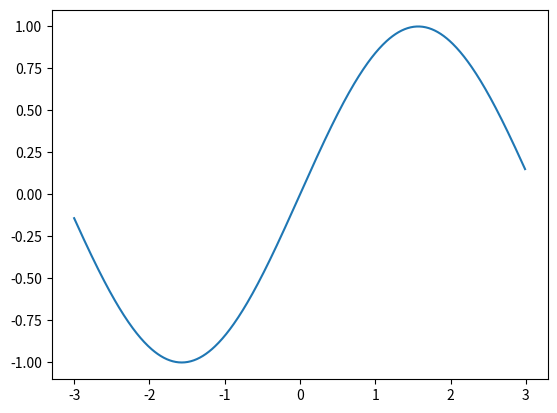
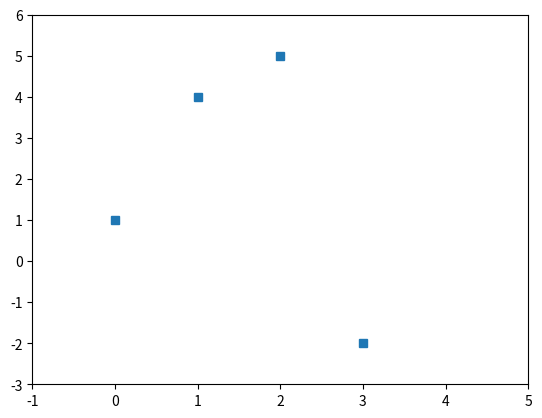

Recreate these plots in Python, in order.
# -*- coding: utf-8 -*-
"""
Created on Wed Oct  6 07:20:20 2021

[redacted]
"""

from numpy import * 
from matplotlib.pyplot import *

figure(1)
t= arange(-3, 3, 0.01)
plot(t, sin(t))
figure(2)
axis([-1, 5, -3, 6])
plot([1, 4, 5, -2], 's')
show()